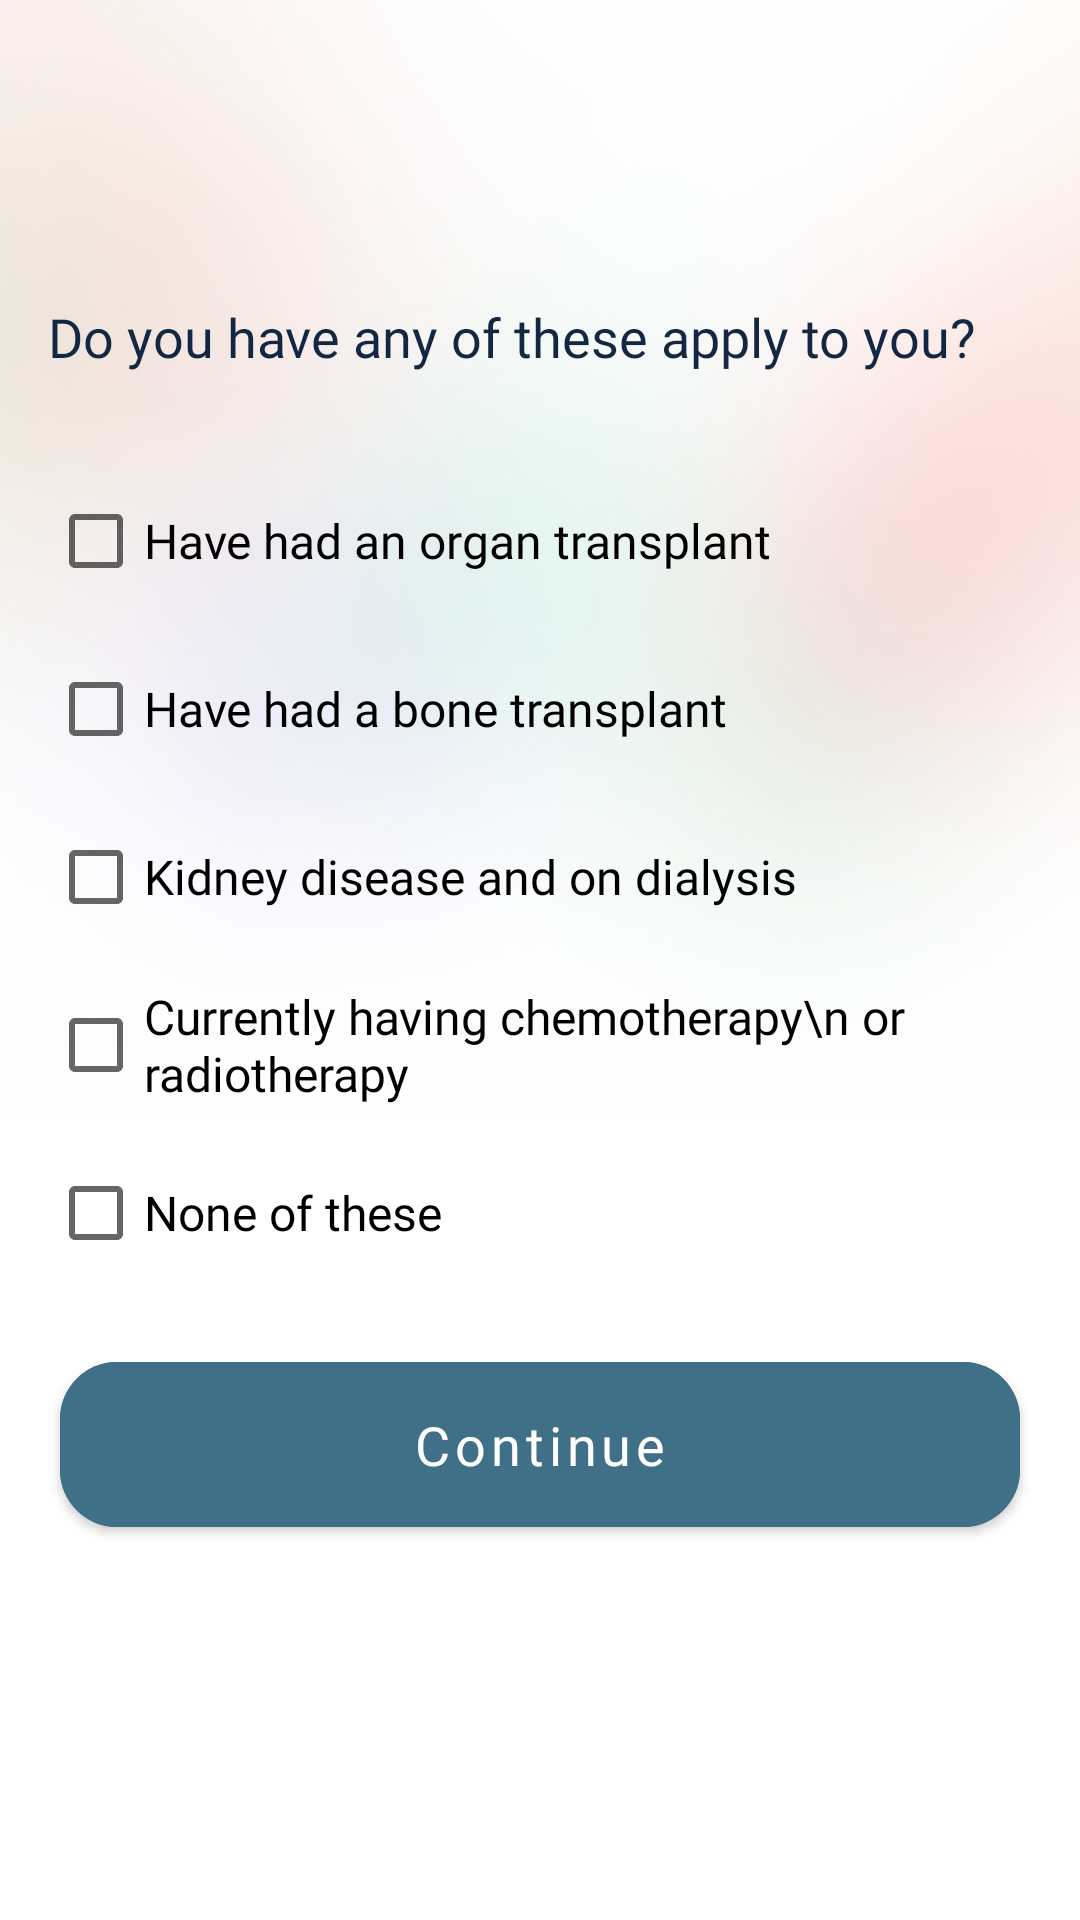

Reconstruct the res/layout file that produces this screen, plus the resources it refers to.
<!-- AndroidManifest.xml: application theme Theme.HealthcareFrontline -->
<!-- res/layout/activity_does_any_applytoyou.xml -->
<?xml version="1.0" encoding="utf-8"?>
<androidx.constraintlayout.widget.ConstraintLayout xmlns:android="http://schemas.android.com/apk/res/android"
    xmlns:app="http://schemas.android.com/apk/res-auto"
    xmlns:tools="http://schemas.android.com/tools"
    android:layout_width="match_parent"
    android:layout_height="match_parent"
    tools:context="CovidCheckerActivities.DoesAnyApplytoyou">


    <com.google.android.material.button.MaterialButton
        android:id="@+id/continue_doesanyapplyToYou"
        android:layout_width="320dp"
        android:layout_height="67dp"
        android:backgroundTint="@color/othergreen"
        android:fontFamily="@font/quicksand_bold"
        android:text="Continue"
        android:textAllCaps="false"
        android:textSize="18sp"
        app:cornerRadius="19dp"
        app:layout_constraintEnd_toEndOf="parent"
        app:layout_constraintStart_toStartOf="parent"
        app:layout_constraintTop_toBottomOf="@+id/imageView42" />

    <ImageView
        android:id="@+id/imageView42"
        android:layout_width="1067dp"
        android:layout_height="448dp"
        app:layout_constraintEnd_toEndOf="parent"
        app:layout_constraintStart_toStartOf="parent"
        app:layout_constraintTop_toTopOf="parent"
        app:srcCompat="@drawable/signupsignin" />

    <TextView
        android:id="@+id/textView67"
        android:layout_width="wrap_content"
        android:layout_height="wrap_content"
        android:layout_marginStart="16dp"
        android:layout_marginTop="100dp"
        android:fontFamily="@font/quicksand_bold"
        android:text="Do you have any of these apply to you?"
        android:textColor="@color/deepbluedark"
        android:textSize="18sp"
        app:layout_constraintStart_toStartOf="parent"
        app:layout_constraintTop_toTopOf="@+id/imageView42" />

    <CheckBox
        android:id="@+id/organTransplant"
        android:layout_width="wrap_content"
        android:layout_height="wrap_content"
        android:layout_marginTop="32dp"
        android:fontFamily="@font/quicksand_mediumm"
        android:text="Have had an organ transplant"
        android:textSize="16sp"
        app:layout_constraintStart_toStartOf="@+id/textView67"
        app:layout_constraintTop_toBottomOf="@+id/textView67" />

    <CheckBox
        android:id="@+id/boneTransplant"
        android:layout_width="wrap_content"
        android:layout_height="wrap_content"
        android:layout_marginTop="8dp"
        android:fontFamily="@font/quicksand_mediumm"
        android:text="Have had a bone transplant"
        android:textSize="16sp"
        app:layout_constraintStart_toStartOf="@+id/organTransplant"
        app:layout_constraintTop_toBottomOf="@+id/organTransplant" />

    <CheckBox
        android:id="@+id/kidneyDisease"
        android:layout_width="wrap_content"
        android:layout_height="wrap_content"
        android:layout_marginTop="8dp"
        android:fontFamily="@font/quicksand_mediumm"
        android:text="Kidney disease and on dialysis"
        android:textSize="16sp"
        app:layout_constraintStart_toStartOf="@+id/boneTransplant"
        app:layout_constraintTop_toBottomOf="@+id/boneTransplant" />

    <CheckBox
        android:id="@+id/chemo"
        android:layout_width="wrap_content"
        android:layout_height="wrap_content"
        android:layout_marginTop="8dp"
        android:fontFamily="@font/quicksand_mediumm"
        android:text="Currently having chemotherapy\n or radiotherapy"
        android:textSize="16sp"
        app:layout_constraintStart_toStartOf="@+id/kidneyDisease"
        app:layout_constraintTop_toBottomOf="@+id/kidneyDisease" />

    <CheckBox
        android:id="@+id/noneofThese_DoesAnyApplytoYou"
        android:layout_width="wrap_content"
        android:layout_height="wrap_content"
        android:layout_marginTop="8dp"
        android:fontFamily="@font/quicksand_mediumm"
        android:text="None of these"
        android:textSize="16sp"
        app:layout_constraintStart_toStartOf="@+id/chemo"
        app:layout_constraintTop_toBottomOf="@+id/chemo" />
</androidx.constraintlayout.widget.ConstraintLayout>
<!-- resources referenced by this layout -->
<resources>
  <color name="deepbluedark">#132743</color>
  <color name="othergreen">#407088</color>
  <!-- drawable signupsignin: png bitmap (drawable, 430396 bytes) -->
  <style name="Theme.HealthcareFrontline" parent="Theme.MaterialComponents.Light.NoActionBar">
          
          <item name="colorPrimary">@color/othergreen</item>
          <item name="colorPrimaryVariant">@color/pink</item>
          <item name="colorOnPrimary">@color/white</item>
          
          <item name="colorSecondary">@color/lightgreen</item>
          <item name="colorSecondaryVariant">@color/teal_700</item>
          <item name="colorOnSecondary">@color/black</item>
          
          <item name="android:statusBarColor" tools:targetApi="l">?attr/colorPrimaryVariant</item>
          
      </style>
  <color name="pink">#ffcbcb</color>
  <color name="white">#FFFFFFFF</color>
  <color name="lightgreen">#70adb5</color>
  <color name="teal_700">#FF018786</color>
  <color name="black">#FF000000</color>
</resources>
